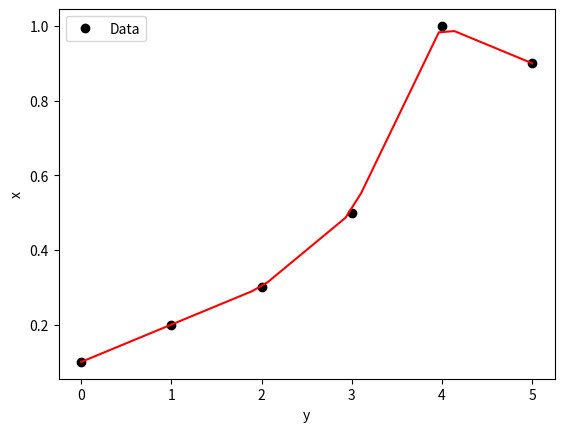

Reproduce this figure in Python.
import numpy as np
import matplotlib.pyplot as plt

x = np.array([0,1,2,3,4,5])
y = np.array([0.1,0.2,0.3,0.5,1.0,0.9])

#interpolación
xp = np.linspace(0,5,30)
yp = np.interp(xp,x,y)

#plot data
plt.ylabel("x")
plt.xlabel("y")
plt.plot(x,y,'ko',label='Data')
plt.plot(xp,yp,'r')
plt.legend(loc='best')
plt.show()

